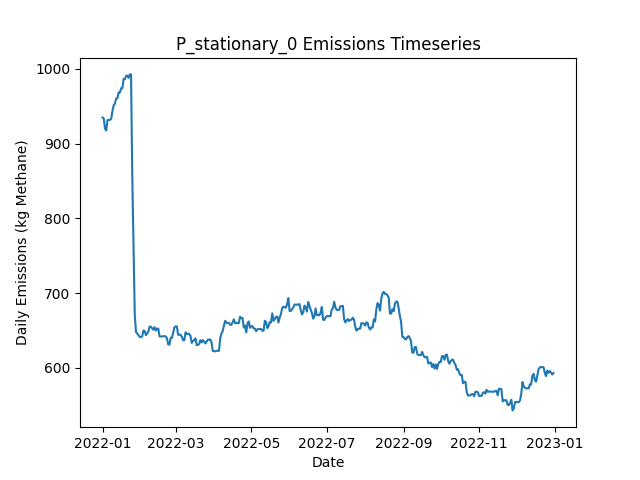

Values plotted in this chart, from the file beside it:
Date, Daily Emissions (Kg Methane), Daily Mitigable Emissions (Kg Methane), Daily Non-Mitigable Emissions (Kg Methan…, Daily Cost ($), Active Leaks, New Leaks, Leaks Repaired, Leaks Naturally Repaired, Leaks Tagged, Daily Repair Cost ($), Daily Natural Repair Cost ($), stationary_mdl_high Deployment Cost ($), stationary_mdl_high Sites flagged for Fo…, stationary_mdl_high Leaks tagged for rep…, stationary_mdl_high Sites Visited, stationary_mdl_high Travel Time (Minutes…, stationary_mdl_high Survey Time (Minutes…, OGI_FU_mdl_high Deployment Cost ($), OGI_FU_mdl_high Sites flagged for Follow…, OGI_FU_mdl_high Leaks tagged for repair, OGI_FU_mdl_high Sites Visited, OGI_FU_mdl_high Travel Time (Minutes), OGI_FU_mdl_high Survey Time (Minutes)
2022-01-01, 934.9, 625.9, 309.1, 6030, 335, 337, 0, 2, 0.00000, 0.00000, 400, 6030, 0, , 10, 0, 0, 0.00000, , 0, 0, 0, 0
2022-01-02, 933.4, 625.9, 307.5, 30, 335, 1, 0, 0, 0.00000, 0.00000, 0.00000, 30, 0, , 10, 0, 0, 0.00000, , 0, 0, 0, 0
2022-01-03, 920.3, 614.3, 306, 30, 334, 2, 0, 2, 0.00000, 0.00000, 400, 30, 0, , 10, 0, 0, 0.00000, , 0, 0, 0, 0
2022-01-04, 917.6, 609.6, 308, 30, 333, 1, 0, 2, 0.00000, 0.00000, 400, 30, 0, , 10, 0, 0, 0.00000, , 0, 0, 0, 0
2022-01-05, 931.4, 614.5, 316.9, 30, 337, 4, 0, 0, 0.00000, 0.00000, 0.00000, 30, 0, , 10, 0, 0, 0.00000, , 0, 0, 0, 0
2022-01-06, 931.6, 614.5, 317.1, 30, 338, 1, 0, 0, 0.00000, 0.00000, 0.00000, 30, 0, , 10, 0, 0, 0.00000, , 0, 0, 0, 0
2022-01-07, 931.6, 614.5, 317.1, 30, 338, 0, 0, 0, 0.00000, 0.00000, 0.00000, 30, 0, , 10, 0, 0, 0.00000, , 0, 0, 0, 0
2022-01-08, 933.2, 616, 317.1, 30, 339, 1, 0, 0, 0.00000, 0.00000, 0.00000, 30, 0, , 10, 0, 0, 0.00000, , 0, 0, 0, 0
2022-01-09, 943.7, 626.6, 317.1, 30, 340, 2, 0, 1, 0.00000, 0.00000, 200, 30, 0, , 10, 0, 0, 0.00000, , 0, 0, 0, 0
2022-01-10, 951.3, 634.1, 317.1, 1030, 342, 2, 0, 0, 26, 0.00000, 0.00000, 30, 10, , 10, 0, 0, 1000, , 26, 3, 120, 360
2022-01-11, 953.5, 636.4, 317.1, 1030, 343, 2, 0, 1, 21, 0.00000, 200, 30, 0, , 10, 0, 0, 1000, , 21, 3, 120, 360
2022-01-12, 960.2, 639.1, 321.1, 1030, 346, 3, 0, 0, 22, 0.00000, 0.00000, 30, 0, , 10, 0, 0, 1000, , 22, 3, 120, 360
2022-01-13, 960.6, 639.5, 321.1, 530, 347, 1, 0, 0, 7, 0.00000, 0.00000, 30, 0, , 10, 0, 0, 500, , 7, 1, 30, 120
2022-01-14, 968.4, 647.3, 321.1, 30, 347, 1, 0, 1, 0.00000, 0.00000, 200, 30, 0, , 10, 0, 0, 0.00000, , 0, 0, 0, 0
2022-01-15, 968.4, 647.3, 321.1, 30, 347, 0, 0, 0, 0.00000, 0.00000, 0.00000, 30, 0, , 10, 0, 0, 0.00000, , 0, 0, 0, 0
2022-01-16, 974, 652.9, 321.1, 30, 347, 1, 0, 1, 0.00000, 0.00000, 200, 30, 0, , 10, 0, 0, 0.00000, , 0, 0, 0, 0
2022-01-17, 974, 652.9, 321.1, 30, 347, 0, 0, 0, 0.00000, 0.00000, 0.00000, 30, 0, , 10, 0, 0, 0.00000, , 0, 0, 0, 0
2022-01-18, 986.3, 655.6, 330.7, 30, 350, 3, 0, 0, 0.00000, 0.00000, 0.00000, 30, 0, , 10, 0, 0, 0.00000, , 0, 0, 0, 0
2022-01-19, 986.3, 655.6, 330.7, 1030, 350, 0, 0, 0, 26, 0.00000, 0.00000, 30, 10, , 10, 0, 0, 1000, , 26, 3, 120, 360
2022-01-20, 990.6, 659.8, 330.7, 1030, 352, 2, 0, 0, 23, 0.00000, 0.00000, 30, 0, , 10, 0, 0, 1000, , 23, 3, 120, 360
2022-01-21, 990.8, 660.1, 330.7, 1030, 353, 1, 0, 0, 23, 0.00000, 0.00000, 30, 0, , 10, 0, 0, 1000, , 23, 3, 120, 360
2022-01-22, 987.9, 657.2, 330.7, 530, 351, 0, 0, 2, 8, 0.00000, 400, 30, 0, , 10, 0, 0, 500, , 8, 1, 30, 120
2022-01-23, 992.5, 659.8, 332.7, 30, 353, 2, 0, 0, 0.00000, 0.00000, 0.00000, 30, 0, , 10, 0, 0, 0.00000, , 0, 0, 0, 0
2022-01-24, 992.5, 659.8, 332.7, 30, 353, 0, 0, 0, 0.00000, 0.00000, 0.00000, 30, 0, , 10, 0, 0, 0.00000, , 0, 0, 0, 0
2022-01-25, 856.7, 524.4, 332.2, 4430, 329, 0, 22, 1, 0.00000, 4400, 200, 30, 0, , 10, 0, 0, 0.00000, , 0, 0, 0, 0
2022-01-26, 760.8, 428.6, 332.2, 3430, 313, 1, 17, 0, 0.00000, 3400, 0.00000, 30, 0, , 10, 0, 0, 0.00000, , 0, 0, 0, 0
2022-01-27, 671.7, 341.4, 330.3, 2830, 298, 0, 14, 0, 0.00000, 2800, 0.00000, 30, 0, , 10, 0, 0, 0.00000, , 0, 0, 0, 0
2022-01-28, 648, 309.5, 338.5, 2230, 294, 2, 6, 0, 7, 1200, 0.00000, 30, 10, , 10, 0, 0, 1000, , 7, 3, 120, 360
2022-01-29, 646, 309.5, 336.6, 1030, 293, 0, 0, 0, 8, 0.00000, 0.00000, 30, 0, , 10, 0, 0, 1000, , 8, 3, 120, 360
2022-01-30, 644.1, 309.5, 334.6, 1030, 292, 0, 0, 0, 11, 0.00000, 0.00000, 30, 0, , 10, 0, 0, 1000, , 11, 3, 120, 360
2022-01-31, 641.4, 306.8, 334.6, 530, 291, 0, 0, 1, 3, 0.00000, 200, 30, 0, , 10, 0, 0, 500, , 3, 1, 30, 120
2022-02-01, 641.4, 306.8, 334.6, 30, 291, 0, 0, 0, 0.00000, 0.00000, 0.00000, 30, 0, , 10, 0, 0, 0.00000, , 0, 0, 0, 0
2022-02-02, 642, 306.8, 335.2, 30, 291, 1, 0, 0, 0.00000, 0.00000, 0.00000, 30, 0, , 10, 0, 0, 0.00000, , 0, 0, 0, 0
2022-02-03, 650.1, 314.8, 335.2, 30, 294, 3, 0, 0, 0.00000, 0.00000, 0.00000, 30, 0, , 10, 0, 0, 0.00000, , 0, 0, 0, 0
2022-02-04, 649.4, 314.8, 334.6, 30, 293, 0, 0, 0, 0.00000, 0.00000, 0.00000, 30, 0, , 10, 0, 0, 0.00000, , 0, 0, 0, 0
2022-02-05, 643.8, 309.3, 334.6, 230, 293, 1, 1, 0, 0.00000, 200, 0.00000, 30, 0, , 10, 0, 0, 0.00000, , 0, 0, 0, 0
2022-02-06, 646.1, 311.5, 334.6, 1230, 293, 2, 1, 1, 7, 200, 200, 30, 10, , 10, 0, 0, 1000, , 7, 3, 120, 360
2022-02-07, 648.7, 314.2, 334.6, 1030, 294, 1, 0, 0, 8, 0.00000, 0.00000, 30, 0, , 10, 0, 0, 1000, , 8, 3, 120, 360
2022-02-08, 655.2, 318.6, 336.6, 1030, 296, 2, 0, 0, 10, 0.00000, 0.00000, 30, 0, , 10, 0, 0, 1000, , 10, 3, 120, 360
2022-02-09, 655.2, 318.6, 336.6, 530, 296, 0, 0, 0, 2, 0.00000, 0.00000, 30, 0, , 10, 0, 0, 500, , 2, 1, 30, 120
2022-02-10, 653, 318.4, 334.6, 30, 294, 0, 0, 1, 0.00000, 0.00000, 200, 30, 0, , 10, 0, 0, 0.00000, , 0, 0, 0, 0
2022-02-11, 651, 318.4, 332.6, 30, 293, 0, 0, 0, 0.00000, 0.00000, 0.00000, 30, 0, , 10, 0, 0, 0.00000, , 0, 0, 0, 0
2022-02-12, 654.6, 320, 334.6, 30, 295, 3, 0, 1, 0.00000, 0.00000, 200, 30, 0, , 10, 0, 0, 0.00000, , 0, 0, 0, 0
2022-02-13, 649.9, 317.3, 332.6, 30, 293, 0, 0, 1, 0.00000, 0.00000, 200, 30, 0, , 10, 0, 0, 0.00000, , 0, 0, 0, 0
2022-02-14, 652.6, 320.4, 332.2, 30, 294, 2, 0, 0, 0.00000, 0.00000, 0.00000, 30, 0, , 10, 0, 0, 0.00000, , 0, 0, 0, 0
2022-02-15, 652.6, 320.4, 332.2, 1030, 294, 0, 0, 0, 7, 0.00000, 0.00000, 30, 10, , 10, 0, 0, 1000, , 7, 3, 120, 360
2022-02-16, 642.3, 317.7, 324.6, 1030, 293, 1, 0, 1, 9, 0.00000, 200, 30, 0, , 10, 0, 0, 1000, , 9, 3, 120, 360
2022-02-17, 641.9, 317.7, 324.1, 1030, 292, 0, 0, 0, 10, 0.00000, 0.00000, 30, 0, , 10, 0, 0, 1000, , 10, 3, 120, 360
2022-02-18, 642.1, 318, 324.1, 530, 293, 1, 0, 0, 2, 0.00000, 0.00000, 30, 0, , 10, 0, 0, 500, , 2, 1, 30, 120
2022-02-19, 642.5, 318, 324.6, 30, 294, 1, 0, 0, 0.00000, 0.00000, 0.00000, 30, 0, , 10, 0, 0, 0.00000, , 0, 0, 0, 0
2022-02-20, 642.3, 318, 324.3, 30, 293, 0, 0, 0, 0.00000, 0.00000, 0.00000, 30, 0, , 10, 0, 0, 0.00000, , 0, 0, 0, 0
2022-02-21, 642.3, 318, 324.3, 30, 293, 0, 0, 0, 0.00000, 0.00000, 0.00000, 30, 0, , 10, 0, 0, 0.00000, , 0, 0, 0, 0
2022-02-22, 639.6, 315.3, 324.3, 30, 292, 0, 0, 1, 0.00000, 0.00000, 200, 30, 0, , 10, 0, 0, 0.00000, , 0, 0, 0, 0
2022-02-23, 631.4, 307, 324.3, 230, 291, 0, 1, 0, 0.00000, 200, 0.00000, 30, 0, , 10, 0, 0, 0.00000, , 0, 0, 0, 0
2022-02-24, 631.1, 306.8, 324.3, 1030, 290, 0, 0, 1, 7, 0.00000, 200, 30, 10, , 10, 0, 0, 1000, , 7, 3, 120, 360
2022-02-25, 640.1, 307, 333.1, 1030, 291, 2, 0, 0, 9, 0.00000, 0.00000, 30, 0, , 10, 0, 0, 1000, , 9, 3, 120, 360
2022-02-26, 640.3, 307.2, 333.1, 1030, 292, 1, 0, 0, 10, 0.00000, 0.00000, 30, 0, , 10, 0, 0, 1000, , 10, 3, 120, 360
2022-02-27, 646.9, 309.9, 337, 530, 295, 3, 0, 0, 2, 0.00000, 0.00000, 30, 0, , 10, 0, 0, 500, , 2, 1, 30, 120
2022-02-28, 654.3, 315.3, 339, 30, 298, 3, 0, 0, 0.00000, 0.00000, 0.00000, 30, 0, , 10, 0, 0, 0.00000, , 0, 0, 0, 0
2022-03-01, 655.6, 316.6, 339, 30, 299, 2, 0, 1, 0.00000, 0.00000, 200, 30, 0, , 10, 0, 0, 0.00000, , 0, 0, 0, 0
... 305 more rows
